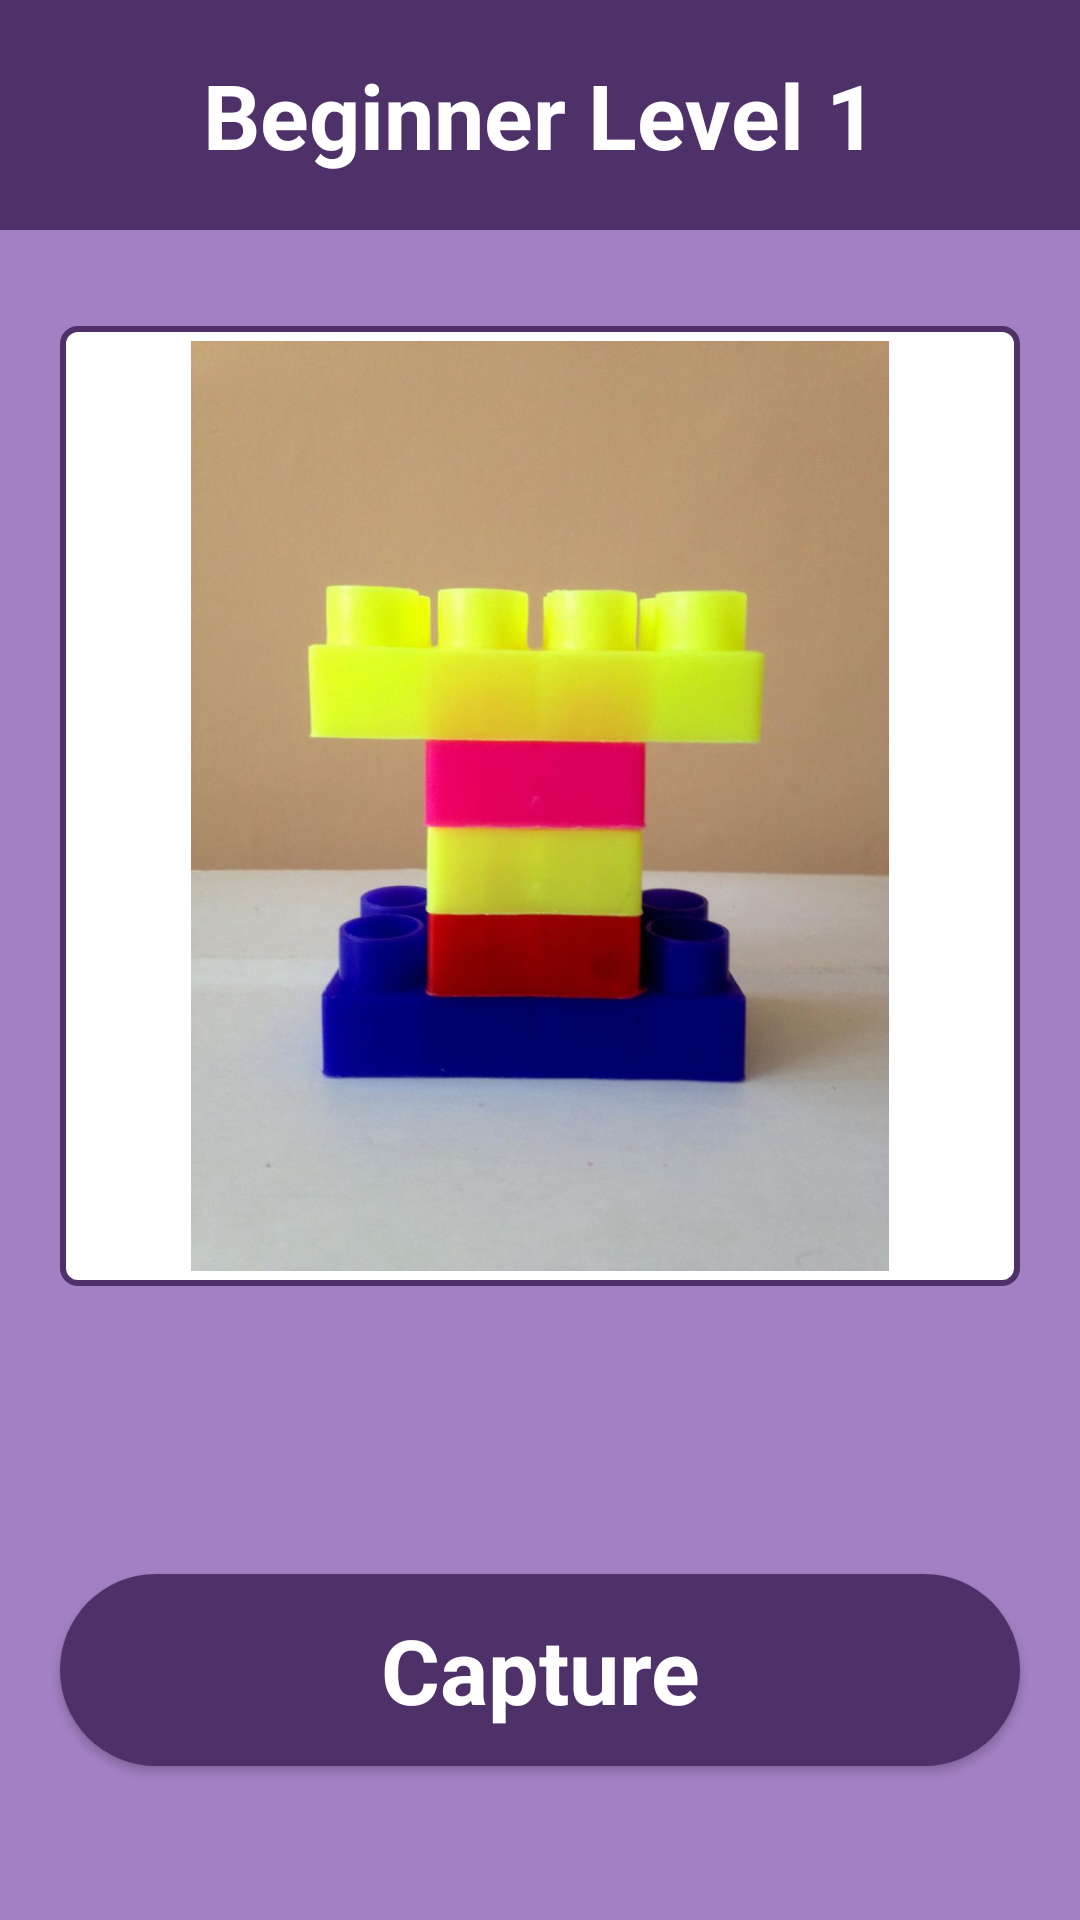

Android layout source for this screen:
<!-- AndroidManifest.xml: application theme AppTheme -->
<!-- res/layout/activity_beginner_level1.xml -->
<?xml version="1.0" encoding="utf-8"?>
<LinearLayout
    xmlns:android="http://schemas.android.com/apk/res/android"
    android:layout_width="match_parent"
    android:layout_height="match_parent"
    android:background="@color/colorPrimaryDark"
    android:orientation="vertical"
    android:weightSum="100">

    <TextView
        android:layout_width="match_parent"
        android:layout_height="0dp"
        android:layout_weight="12"
        android:text="Beginner Level 1"
        android:gravity="center_vertical|center_horizontal"
        android:textSize="30sp"
        android:textColor="@color/white"
        android:textStyle="bold"
        android:fontFamily="Roboto-Regular"
        android:background="@color/colorPrimary"/>

    <View
        android:layout_width="match_parent"
        android:layout_height="0dp"
        android:layout_weight="5"/>

    <ImageView
        android:layout_width="match_parent"
        android:layout_height="0dp"
        android:layout_weight="50"
        android:scaleType="fitCenter"
        android:src="@mipmap/ic_beginner_level_1"
        android:padding="5dp"
        android:layout_marginRight="20dp"
        android:layout_marginLeft="20dp"
        android:background="@drawable/imageview_background_style"/>

    <View
        android:layout_width="match_parent"
        android:layout_height="0dp"
        android:layout_weight="15"/>

    <Button
        android:id="@+id/btn_captureLevel1"
        android:layout_width="match_parent"
        android:layout_height="0dp"
        android:layout_weight="10"
        android:background="@drawable/button_style"
        android:text="Capture"
        android:textColor="@color/white"
        android:textSize="30sp"
        android:textStyle="bold"
        android:textAllCaps="false"
        android:layout_marginLeft="20dp"
        android:layout_marginRight="20dp"
        android:fontFamily="Roboto-Regular"/>

    <Button
        android:id="@+id/btn_submitLevel1"
        android:layout_width="match_parent"
        android:layout_height="0dp"
        android:layout_weight="10"
        android:background="@drawable/button_style"
        android:text="Submit"
        android:textColor="@color/white"
        android:textSize="30sp"
        android:textStyle="bold"
        android:textAllCaps="false"
        android:layout_marginLeft="20dp"
        android:layout_marginRight="20dp"
        android:fontFamily="Roboto-Regular"
        android:visibility="gone"/>


    <View
        android:layout_width="match_parent"
        android:layout_height="0dp"
        android:layout_weight="8"/>

</LinearLayout>
<!-- resources referenced by this layout -->
<resources>
  <color name="colorPrimary">#4e3169</color>
  <color name="colorPrimaryDark">#a380c4</color>
  <color name="white">#ffffff</color>
  <!-- drawable button_style (drawable) -->
  <?xml version="1.0" encoding="utf-8" ?>
  <shape xmlns:android="http://schemas.android.com/apk/res/android"
      android:thickness="0dp"
      android:shape="rectangle">
  
      <corners android:radius="35dp" />
  
      <gradient
          android:startColor="@color/colorPrimary"
          android:endColor="@color/colorPrimary"/>
  
  </shape>
  <!-- drawable imageview_background_style (drawable) -->
  <?xml version="1.0" encoding="utf-8" ?>
  <shape xmlns:android="http://schemas.android.com/apk/res/android"
      android:thickness="0dp"
      android:shape="rectangle">
  
      <stroke
          android:color="@color/colorPrimary"
          android:width="2dp"/>
  
      <corners android:radius="5dp" />
  
      <gradient
          android:startColor="@color/white"
          android:endColor="@color/white" />
  
  </shape>
  <!-- mipmap ic_beginner_level_1: jpeg bitmap (mipmap-hdpi, 49940 bytes) -->
</resources>
